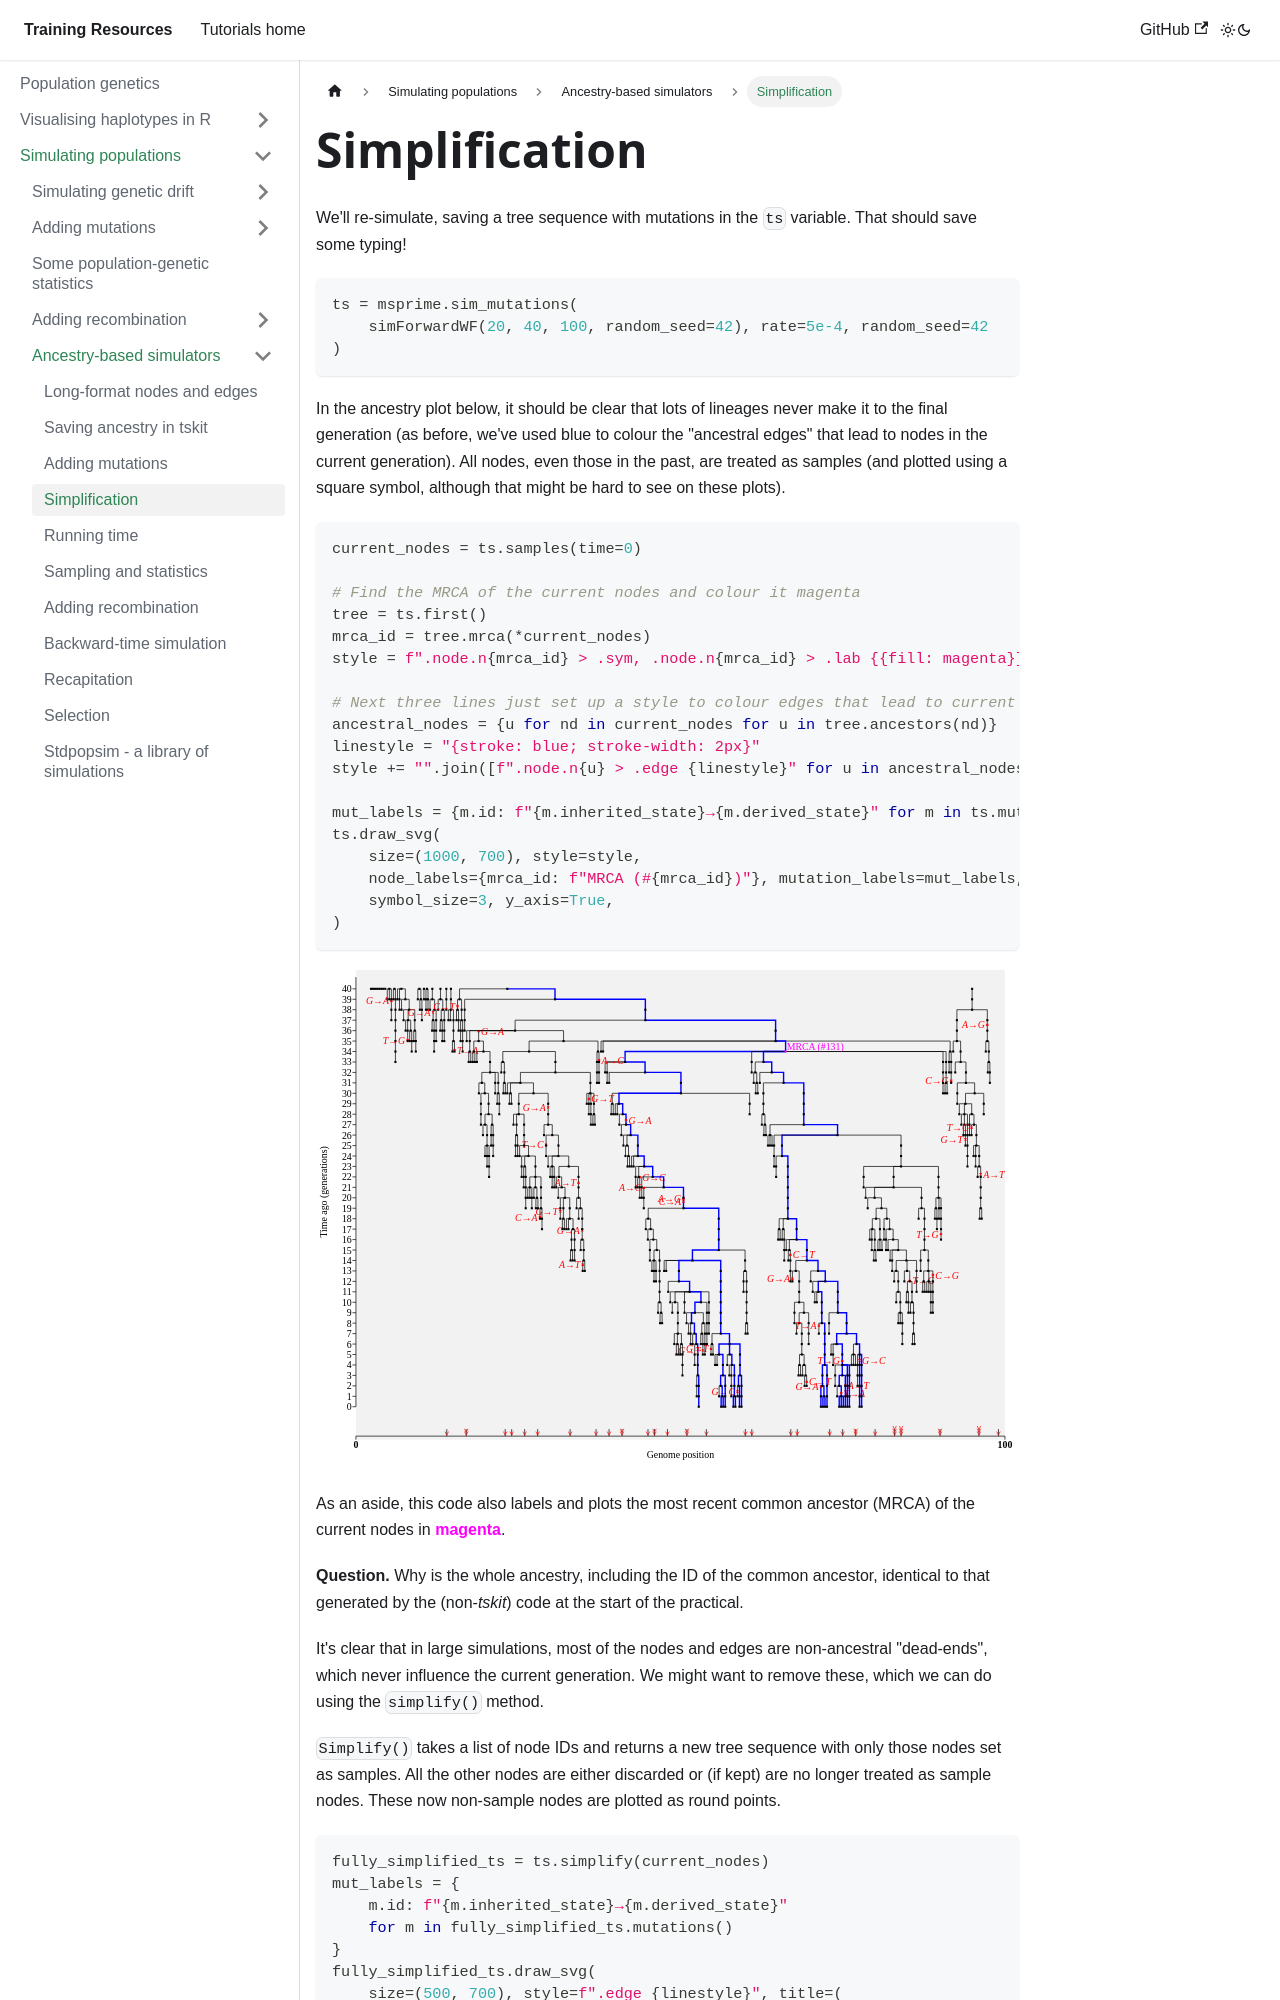

repository: chg-training/chg-training-resources · page: population_genetics/simulation/simulators/simplification/index.html · generator: docusaurus

---
sidebar_position: 7
---

# Simplification

We'll re-simulate, saving a tree sequence with mutations in the `ts` variable.
That should save some typing!

```python
ts = msprime.sim_mutations(
    simForwardWF(20, 40, 100, random_seed=42), rate=5e-4, random_seed=42
)
```

In the ancestry plot below, it should be clear that lots of lineages never make it to
the final generation (as before, we've used blue to colour the "ancestral edges" that
lead to nodes in the current generation). All nodes, even those in the past, are
treated as samples (and plotted using a square symbol, although that might be hard to see on these plots).

```python
current_nodes = ts.samples(time=0)

# Find the MRCA of the current nodes and colour it magenta
tree = ts.first()
mrca_id = tree.mrca(*current_nodes)
style = f".node.n{mrca_id} > .sym, .node.n{mrca_id} > .lab {{fill: magenta}}"

# Next three lines just set up a style to colour edges that lead to current nodes
ancestral_nodes = {u for nd in current_nodes for u in tree.ancestors(nd)}
linestyle = "{stroke: blue; stroke-width: 2px}"
style += "".join([f".node.n{u} > .edge {linestyle}" for u in ancestral_nodes | set(current_nodes)])

mut_labels = {m.id: f"{m.inherited_state}→{m.derived_state}" for m in ts.mutations()}
ts.draw_svg(
    size=(1000, 700), style=style,
    node_labels={mrca_id: f"MRCA (#{mrca_id})"}, mutation_labels=mut_labels,
    symbol_size=3, y_axis=True,
)
```

![img](../solutions/fwd_mutated_coloured_tskit.svg)

As an aside, this code also labels and plots the most recent common ancestor (MRCA) of the
current nodes in <span style={{ fontWeight: "bold", color: "magenta" }}>magenta</span>.

**Question.** Why is the whole ancestry, including the ID of the common ancestor,
identical to that generated by the (non-_tskit_) code at the start of the practical.

It's clear that in large simulations, most of the nodes and
edges are non-ancestral "dead-ends", which never influence the current generation.
We might want to remove these, which we can do using the `simplify()` method. 

`Simplify()` takes a list of node IDs and returns a new tree sequence with only those
nodes set as samples. All the other nodes are either discarded or (if kept) are
no longer treated as sample nodes. These now non-sample nodes are plotted as
round points.

```python
fully_simplified_ts = ts.simplify(current_nodes)
mut_labels = {
    m.id: f"{m.inherited_state}→{m.derived_state}"
    for m in fully_simplified_ts.mutations()
}
fully_simplified_ts.draw_svg(
    size=(500, 700), style=f".edge {linestyle}", title=(
        f"Fully simplified ({fully_simplified_ts.num_nodes} nodes,"
        f" of which {fully_simplified_ts.num_samples} are samples)"
    ),
    mutation_labels=mut_labels, y_axis=True
)
```

By default, `simplify()` tries to remove as much as possible, but
sometimes we don't want that. Here's an example of using `keep_unary`
which we'll discuss below.

```python
simplified_ts = ts.simplify(current_nodes, keep_unary=True)
mut_labels = {
    m.id: f"{m.inherited_state}→{m.derived_state}" for m in simplified_ts.mutations()
}
